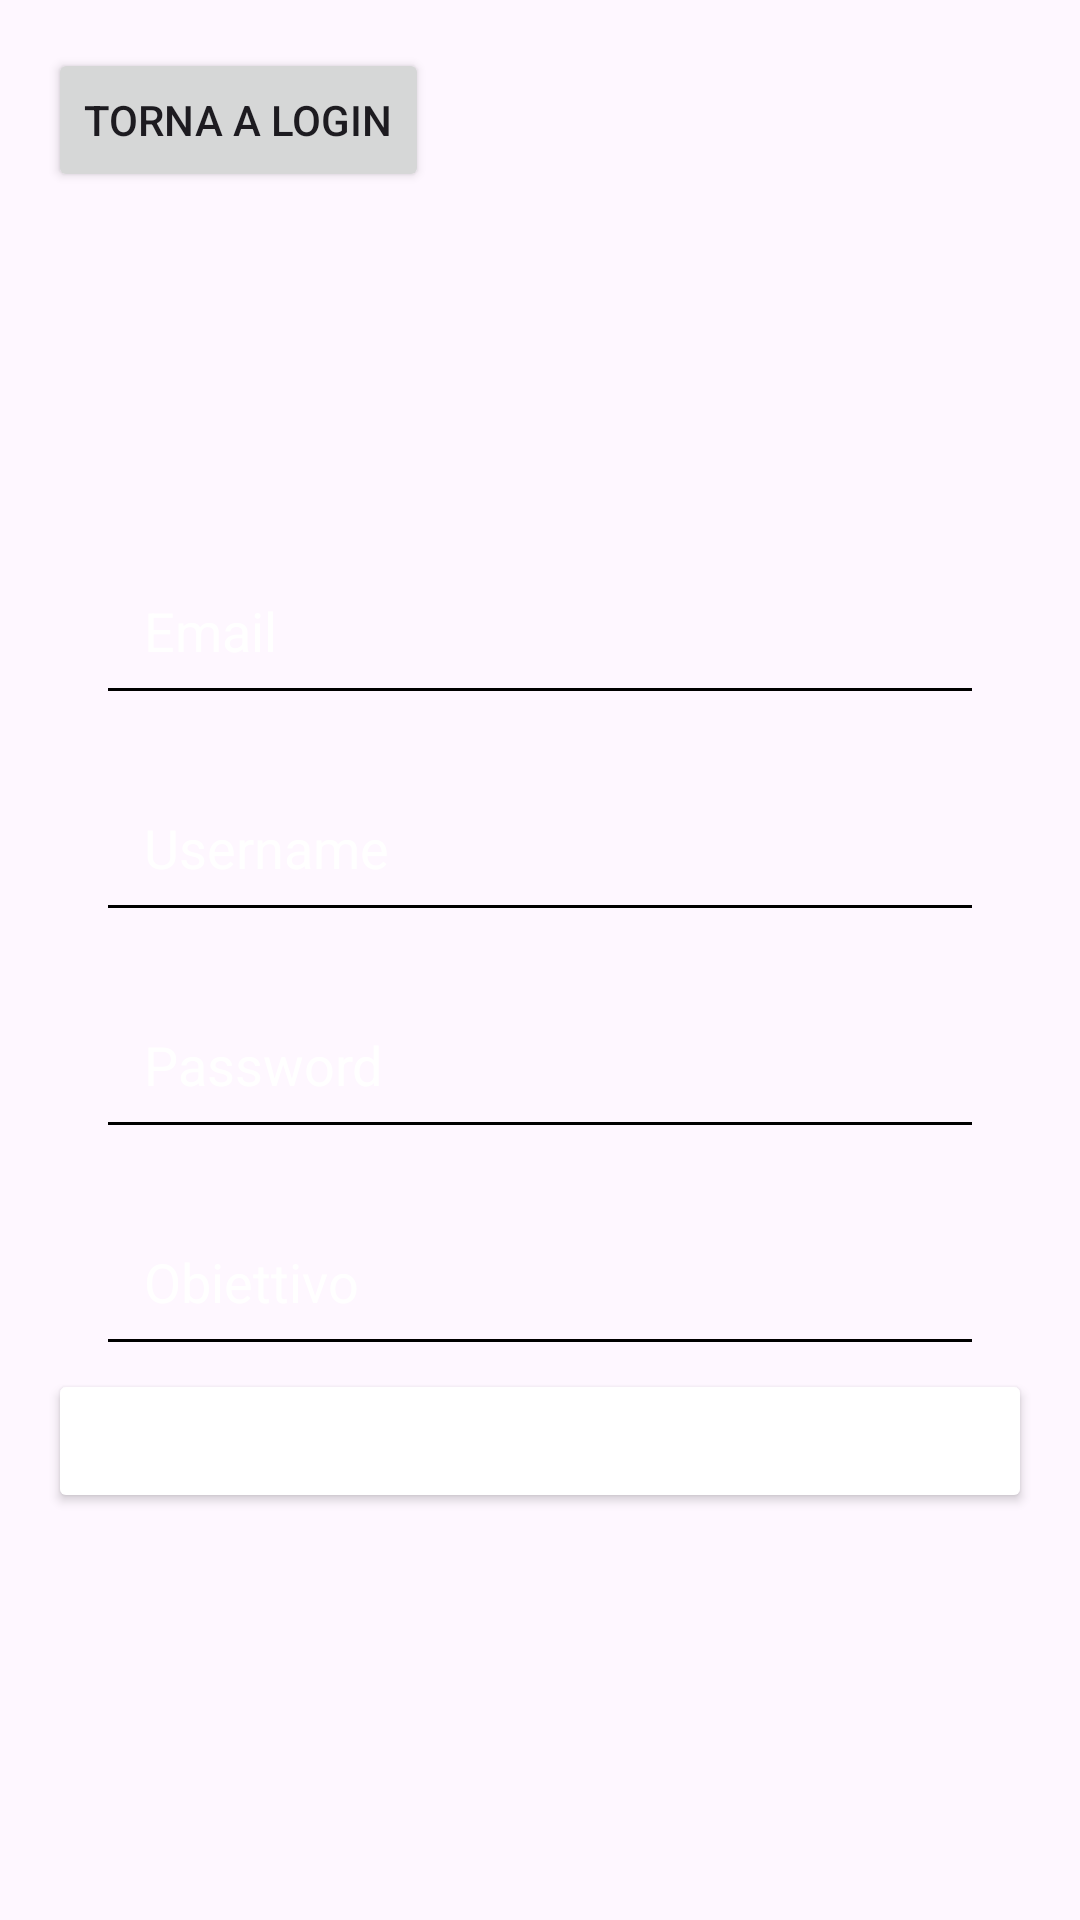

Layout XML and referenced resources for this Android screen:
<!-- AndroidManifest.xml: application theme Theme.GF_android -->
<!-- res/layout/activity_registration.xml -->
<?xml version="1.0" encoding="utf-8"?>
<androidx.constraintlayout.widget.ConstraintLayout
xmlns:android="http://schemas.android.com/apk/res/android"
xmlns:app="http://schemas.android.com/apk/res-auto"
xmlns:tools="http://schemas.android.com/tools"
android:layout_width="match_parent"
android:layout_height="match_parent"
android:background="@drawable/background_triangle"
android:padding="16dp"
tools:context=".RegistrationActivity">

    <Button
        android:id="@+id/backToLoginButton"
        android:layout_width="wrap_content"
        android:layout_height="wrap_content"
        android:text="Torna a Login" />

    <LinearLayout
        android:id="@+id/registrationContainer"
        android:layout_width="match_parent"
        android:layout_height="wrap_content"
        android:layout_marginTop="150dp"
        android:gravity="center"
        android:orientation="vertical"
        app:layout_constraintEnd_toEndOf="parent"
        app:layout_constraintStart_toStartOf="parent"
        app:layout_constraintTop_toTopOf="parent">

        <EditText
            android:id="@+id/email"
            android:layout_width="match_parent"
            android:layout_height="wrap_content"
            style="@style/EditTextCustomStyle"
            android:layout_marginStart="16dp"
            android:layout_marginTop="16dp"
            android:layout_marginEnd="16dp"
            android:ems="10"
            android:hint="Email"
            android:inputType="textEmailAddress"
            android:padding="16dp"
            app:layout_constraintEnd_toEndOf="parent"
            app:layout_constraintHorizontal_bias="0.5"
            app:layout_constraintStart_toStartOf="parent" />

        <EditText
            android:id="@+id/username"
            android:layout_width="match_parent"
            android:layout_height="wrap_content"
            style="@style/EditTextCustomStyle"
            android:layout_marginStart="16dp"
            android:layout_marginTop="16dp"
            android:layout_marginEnd="16dp"
            android:ems="10"
            android:hint="Username"
            android:inputType="text"
            android:padding="16dp"
            app:layout_constraintEnd_toEndOf="parent"
            app:layout_constraintHorizontal_bias="0.5"
            app:layout_constraintStart_toStartOf="parent"
            app:layout_constraintTop_toBottomOf="@+id/email" />

        <EditText
            android:id="@+id/password"
            android:layout_width="match_parent"
            android:layout_height="wrap_content"
            style="@style/EditTextCustomStyle"
            android:layout_marginStart="16dp"
            android:layout_marginTop="16dp"
            android:layout_marginEnd="16dp"
            android:ems="10"
            android:hint="Password"
            android:inputType="textPassword"
            android:padding="16dp"
            app:layout_constraintEnd_toEndOf="parent"
            app:layout_constraintHorizontal_bias="0.5"
            app:layout_constraintStart_toStartOf="parent"
            app:layout_constraintTop_toBottomOf="@+id/username" />

        <EditText
            android:id="@+id/obiettivocal"
            android:layout_width="match_parent"
            android:layout_height="wrap_content"
            style="@style/EditTextCustomStyle"
            android:layout_marginStart="16dp"
            android:layout_marginTop="16dp"
            android:layout_marginEnd="16dp"
            android:ems="10"
            android:hint="Obiettivo"
            android:inputType="number"
            android:padding="16dp"
            app:layout_constraintEnd_toEndOf="parent"
            app:layout_constraintHorizontal_bias="0.5"
            app:layout_constraintStart_toStartOf="parent"
            app:layout_constraintTop_toBottomOf="@+id/password" />

        <Button
            android:id="@+id/registerButton"
            android:layout_width="match_parent"
            android:layout_height="wrap_content"
            android:layout_marginTop="1dp"
            android:layout_marginBottom="10dp"
            android:backgroundTint="@color/blu_logo"
            android:text="Registrati"
            android:textColor="@android:color/white" />

    </LinearLayout>
</androidx.constraintlayout.widget.ConstraintLayout>
<!-- resources referenced by this layout -->
<resources>
  <!-- drawable background_triangle (drawable) -->
  <?xml version="1.0" encoding="utf-8"?>
  <shape xmlns:android="http://schemas.android.com/apk/res/android">
      <gradient
          android:startColor="@color/green_logo"
          android:endColor="@color/blu_logo"
          android:angle="90.0" />
  </shape>
  
  
  <style name="EditTextCustomStyle" parent="Widget.AppCompat.EditText">
          <item name="android:textColor">@android:color/white</item>
          <item name="android:textColorHint">@android:color/white</item>
          <item name="android:backgroundTint">@android:color/black</item>
      </style>
  <style name="Theme.GF_android" parent="Base.Theme.GF_android" />
  <style name="Base.Theme.GF_android" parent="Theme.Material3.DayNight.NoActionBar">
          
          
      </style>
</resources>
